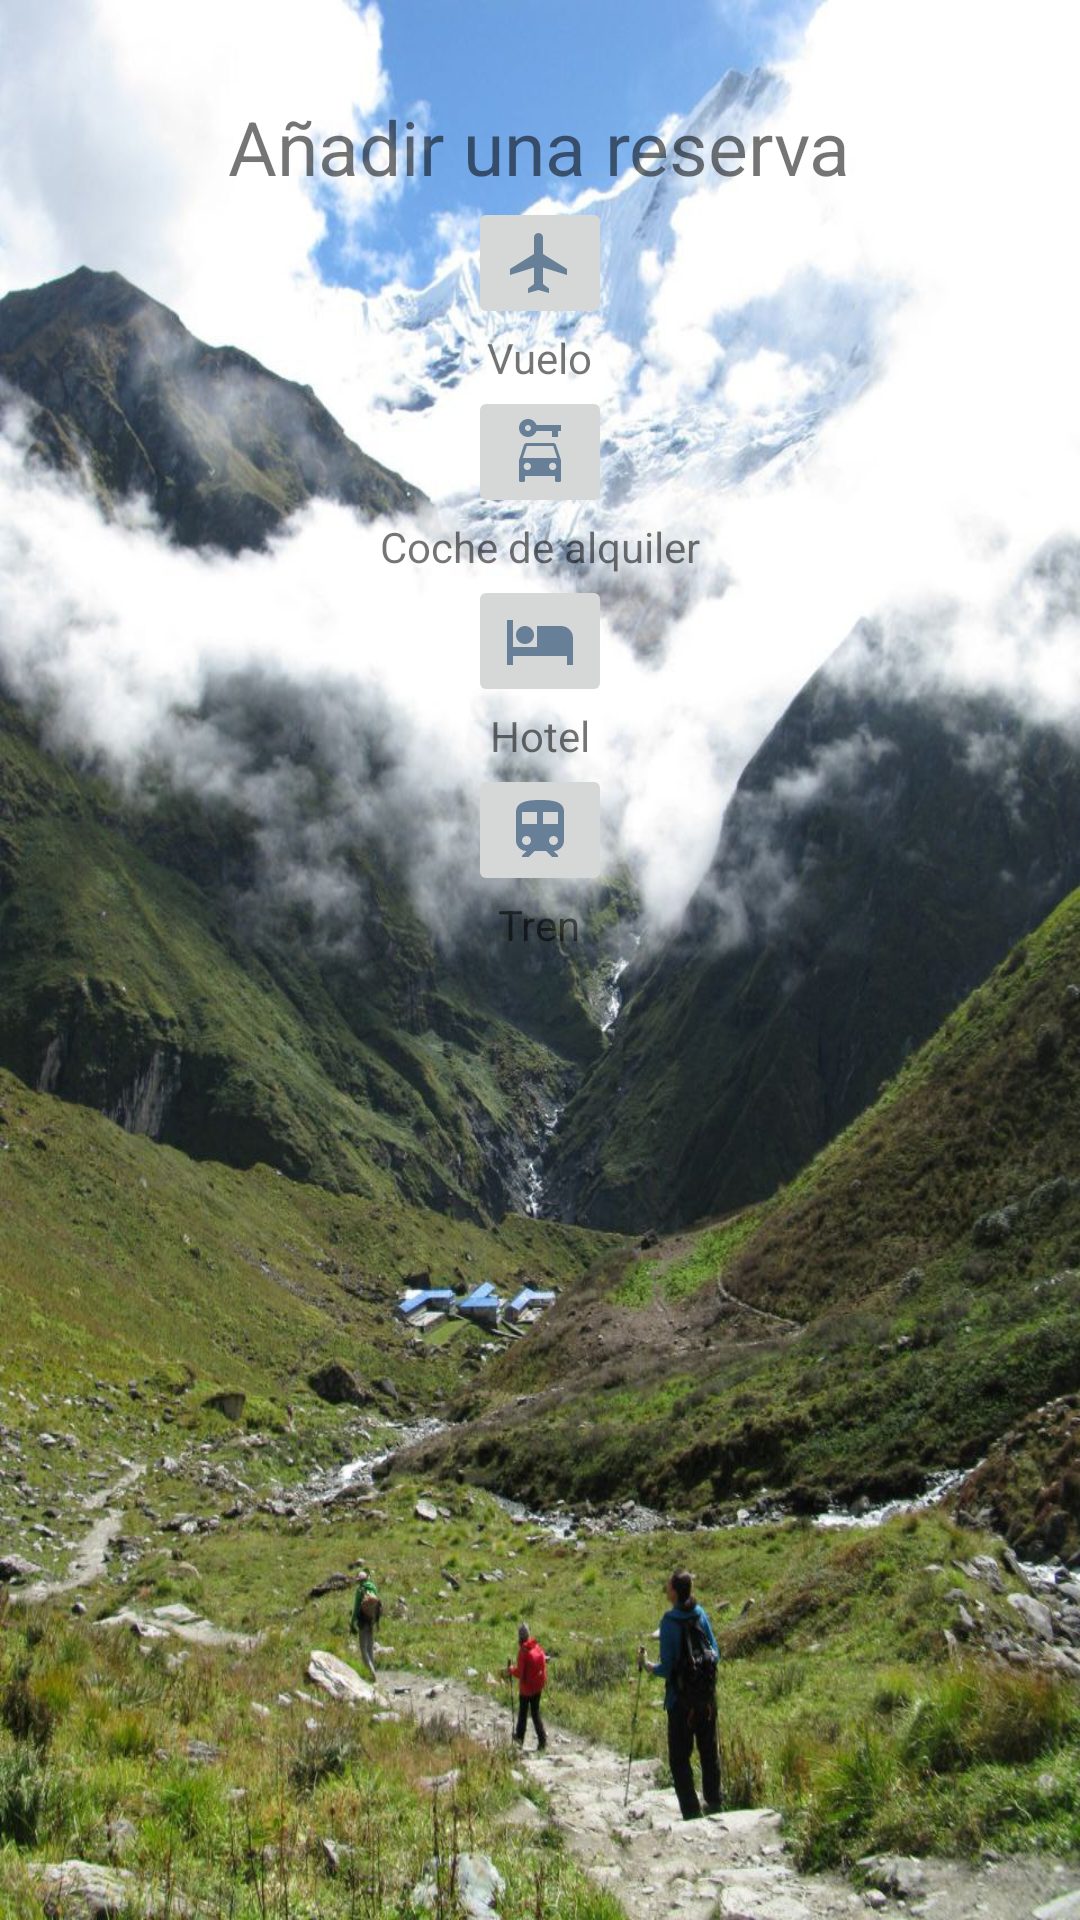

Reconstruct the res/layout file that produces this screen, plus the resources it refers to.
<!-- AndroidManifest.xml: application theme Theme.SplashMultiverso -->
<!-- res/layout/dialogosbottom.xml -->
<?xml version="1.0" encoding="utf-8"?>
<LinearLayout xmlns:android="http://schemas.android.com/apk/res/android"
    xmlns:app="http://schemas.android.com/apk/res-auto"
    xmlns:tools="http://schemas.android.com/tools"
    android:orientation="vertical"
    android:layout_width="match_parent"
    android:layout_height="match_parent"
    android:gravity="center_horizontal"
    android:padding="16dp">

    <TextView
        android:id="@+id/btnClickado"
        android:layout_width="wrap_content"
        android:layout_height="wrap_content"
        android:layout_marginTop="16dp"
        android:text="Añadir una reserva"
        android:textSize="25dp"
        app:layout_constraintTop_toTopOf="parent"
        tools:layout_editor_absoluteX="86dp"
        tools:ignore="MissingConstraints" />

    <ImageButton
        android:id="@+id/imgVuelos"
        android:layout_width="wrap_content"
        android:layout_height="wrap_content"
        app:srcCompat="@drawable/ic_vuelos"
        tools:ignore="MissingConstraints"
        tools:layout_editor_absoluteX="86dp"
        tools:layout_editor_absoluteY="75dp" />

    <TextView
        android:id="@+id/tvVuelos"
        android:layout_width="wrap_content"
        android:layout_height="wrap_content"
        android:text="Vuelo"
        tools:layout_editor_absoluteX="90dp"
        tools:layout_editor_absoluteY="133dp"
        tools:ignore="MissingConstraints" />

    


    <ImageButton
        android:id="@+id/imgCoches"
        android:layout_width="wrap_content"
        android:layout_height="wrap_content"
        app:srcCompat="@drawable/ic_coche"
        tools:ignore="MissingConstraints"
        tools:layout_editor_absoluteX="233dp"
        tools:layout_editor_absoluteY="74dp" />

    <TextView
        android:id="@+id/tvCoches"
        android:layout_width="wrap_content"
        android:layout_height="wrap_content"
        android:text="Coche de alquiler"
        tools:ignore="MissingConstraints"
        tools:layout_editor_absoluteX="209dp"
        tools:layout_editor_absoluteY="133dp" />

    <ImageButton
        android:id="@+id/imgHotel"
        android:layout_width="wrap_content"
        android:layout_height="wrap_content"
        app:srcCompat="@drawable/ic_hotel"
        tools:ignore="MissingConstraints"
        tools:layout_editor_absoluteX="83dp"
        tools:layout_editor_absoluteY="186dp" />

    <TextView
        android:id="@+id/tvHotel"
        android:layout_width="wrap_content"
        android:layout_height="wrap_content"
        android:text="Hotel"
        tools:ignore="MissingConstraints"
        tools:layout_editor_absoluteX="89dp"
        tools:layout_editor_absoluteY="244dp" />

    <ImageButton
        android:id="@+id/imgTren"
        android:layout_width="wrap_content"
        android:layout_height="wrap_content"
        app:layout_constraintEnd_toEndOf="parent"
        app:layout_constraintHorizontal_bias="0.719"
        app:layout_constraintStart_toStartOf="parent"
        app:srcCompat="@drawable/ic_tren"
        tools:ignore="MissingConstraints"
        tools:layout_editor_absoluteY="185dp" />

    <TextView
        android:id="@+id/tvTren"
        android:layout_width="wrap_content"
        android:layout_height="wrap_content"
        android:text="Tren"
        tools:ignore="MissingConstraints"
        tools:layout_editor_absoluteX="249dp"
        tools:layout_editor_absoluteY="244dp" />

    


</LinearLayout>
<!-- resources referenced by this layout -->
<resources>
  <!-- drawable ic_coche (drawable) -->
  <vector android:height="24dp" android:tint="#688097"
      android:viewportHeight="24" android:viewportWidth="24"
      android:width="24dp" xmlns:android="http://schemas.android.com/apk/res/android">
      <path android:fillColor="@android:color/white" android:pathData="M16.39,9H7.61C7.18,9 6.8,9.28 6.66,9.68l-1.66,5v6.81C5,21.78 5.23,22 5.5,22h1C6.78,22 7,21.78 7,21.5V20h10v1.5c0,0.28 0.22,0.5 0.5,0.5h1c0.28,0 0.5,-0.22 0.5,-0.5v-6.81l-1.66,-5C17.2,9.28 16.82,9 16.39,9zM7.78,18c-0.68,0 -1.22,-0.54 -1.22,-1.22s0.54,-1.22 1.22,-1.22S9,16.11 9,16.78S8.46,18 7.78,18zM16.22,18C15.55,18 15,17.46 15,16.78s0.54,-1.22 1.22,-1.22s1.22,0.54 1.22,1.22S16.9,18 16.22,18zM6.29,14l1.33,-4h8.78l1.33,4H6.29z"/>
      <path android:fillColor="@android:color/white" android:pathData="M10.83,3C10.41,1.83 9.3,1 8,1C6.34,1 5,2.34 5,4c0,1.65 1.34,3 3,3c1.3,0 2.41,-0.84 2.83,-2H16v2h2V5h1V3H10.83zM8,5C7.45,5 7,4.55 7,4s0.45,-1 1,-1s1,0.45 1,1S8.55,5 8,5z"/>
  </vector>
  <!-- drawable ic_hotel (drawable) -->
  <vector android:height="24dp" android:tint="#688097"
      android:viewportHeight="24" android:viewportWidth="24"
      android:width="24dp" xmlns:android="http://schemas.android.com/apk/res/android">
      <path android:fillColor="@android:color/white" android:pathData="M7,13c1.66,0 3,-1.34 3,-3S8.66,7 7,7s-3,1.34 -3,3 1.34,3 3,3zM19,7h-8v7L3,14L3,5L1,5v15h2v-3h18v3h2v-9c0,-2.21 -1.79,-4 -4,-4z"/>
  </vector>
  <!-- drawable ic_tren (drawable) -->
  <vector android:height="24dp" android:tint="#688097"
      android:viewportHeight="24" android:viewportWidth="24"
      android:width="24dp" xmlns:android="http://schemas.android.com/apk/res/android">
      <group android:name="rotationGroup">
          <path android:fillColor="@android:color/white" android:pathData="M12,2c-4,0 -8,0.5 -8,4v9.5C4,17.43 5.57,19 7.5,19L6,20.5v0.5h2.23l2,-2L14,19l2,2h2v-0.5L16.5,19c1.93,0 3.5,-1.57 3.5,-3.5L20,6c0,-3.5 -3.58,-4 -8,-4zM7.5,17c-0.83,0 -1.5,-0.67 -1.5,-1.5S6.67,14 7.5,14s1.5,0.67 1.5,1.5S8.33,17 7.5,17zM11,10L6,10L6,6h5v4zM13,10L13,6h5v4h-5zM16.5,17c-0.83,0 -1.5,-0.67 -1.5,-1.5s0.67,-1.5 1.5,-1.5 1.5,0.67 1.5,1.5 -0.67,1.5 -1.5,1.5z"/>
      </group>
  </vector>
  <!-- drawable ic_vuelos (drawable) -->
  <vector android:height="24dp" android:tint="#688097"
      android:viewportHeight="24" android:viewportWidth="24"
      android:width="24dp" xmlns:android="http://schemas.android.com/apk/res/android">
      <path android:fillColor="@android:color/white" android:pathData="M21,16v-2l-8,-5V3.5c0,-0.83 -0.67,-1.5 -1.5,-1.5S10,2.67 10,3.5V9l-8,5v2l8,-2.5V19l-2,1.5V22l3.5,-1 3.5,1v-1.5L13,19v-5.5l8,2.5z"/>
  </vector>
  <style name="Theme.SplashMultiverso" parent="Theme.AppCompat.DayNight.DarkActionBar">
          <item name="android:windowBackground">@drawable/splash</item>
      </style>
  <!-- drawable splash (drawable) -->
  <?xml version="1.0" encoding="utf-8"?>
  <layer-list xmlns:android="http://schemas.android.com/apk/res/android">
      <item android:drawable="@drawable/multiverso_explorer1"/>
  </layer-list>
  <!-- drawable multiverso_explorer1: jpeg bitmap (drawable-v24, 235852 bytes) -->
</resources>
